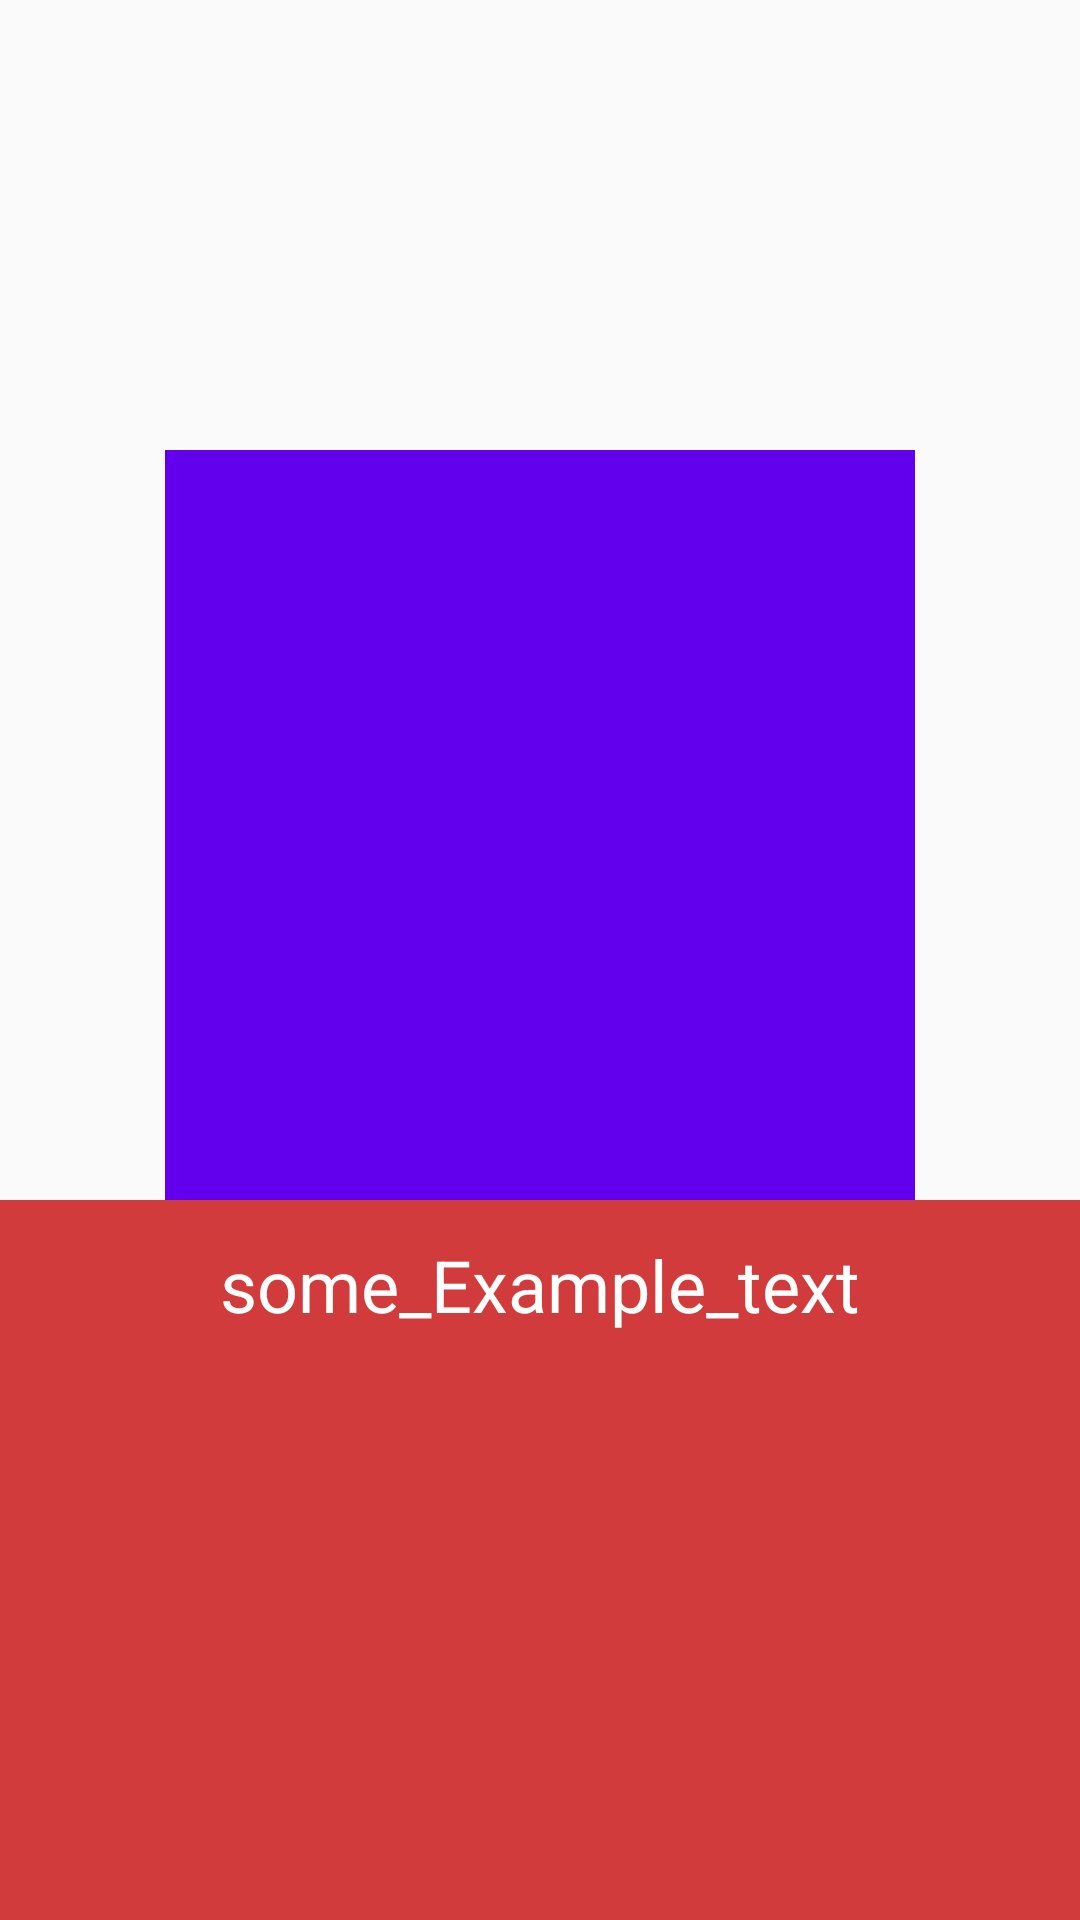

The Android layout XML behind this screen, and the referenced resources:
<!-- AndroidManifest.xml: application theme Theme.Lifetrack1 -->
<!-- res/layout/fragment_board.xml -->
<?xml version="1.0" encoding="utf-8"?>
<androidx.constraintlayout.widget.ConstraintLayout xmlns:android="http://schemas.android.com/apk/res/android"
    xmlns:tools="http://schemas.android.com/tools"
    android:layout_width="match_parent"
    android:layout_height="match_parent"
    xmlns:app="http://schemas.android.com/apk/res-auto"
    tools:context=".board.BoardFragment">

    <ImageView
        android:id="@+id/board_image"
        android:layout_width="250dp"
        android:layout_height="250dp"
        android:src="@color/purple_500"
        app:layout_constraintEnd_toEndOf="parent"
        app:layout_constraintStart_toStartOf="parent"
        app:layout_constraintTop_toTopOf="parent"
        android:layout_marginTop="150dp"/>

    <View
        android:layout_width="match_parent"
        android:layout_height="0dp"
        app:layout_constraintTop_toBottomOf="@+id/board_image"
        app:layout_constraintBottom_toBottomOf="parent"
        android:background="#D13B3B"/>

    <TextView
        android:id="@+id/description"
        android:layout_width="match_parent"
        android:layout_height="wrap_content"
        android:textSize="24sp"
        android:textColor="@android:color/white"
        app:layout_constraintTop_toBottomOf="@+id/board_image"
        android:text="some_Example_text"
        android:textAlignment="center"
        android:layout_marginTop="12dp"/>


</androidx.constraintlayout.widget.ConstraintLayout>
<!-- resources referenced by this layout -->
<resources>
  <style name="Theme.Lifetrack1" parent="Theme.AppCompat.Light.NoActionBar">
          
          <item name="colorPrimary">@color/purple_500</item>
          <item name="colorPrimaryVariant">@color/purple_700</item>
          <item name="colorOnPrimary">@color/white</item>
          
          <item name="colorSecondary">@color/teal_200</item>
          <item name="colorSecondaryVariant">@color/teal_700</item>
          <item name="colorOnSecondary">@color/black</item>
          
          <item name="android:statusBarColor" tools:targetApi="l">?attr/colorPrimaryVariant</item>
          
      </style>
  <!-- not gathered from this repository: default colours our renderer supplied (Android Studio template values) -->
  <color name="purple_500">#FF6200EE</color>
  <color name="purple_700">#FF3700B3</color>
  <color name="teal_200">#FF03DAC5</color>
  <color name="teal_700">#FF018786</color>
  <color name="black">#FF000000</color>
  <color name="white">#FFFFFFFF</color>
</resources>
